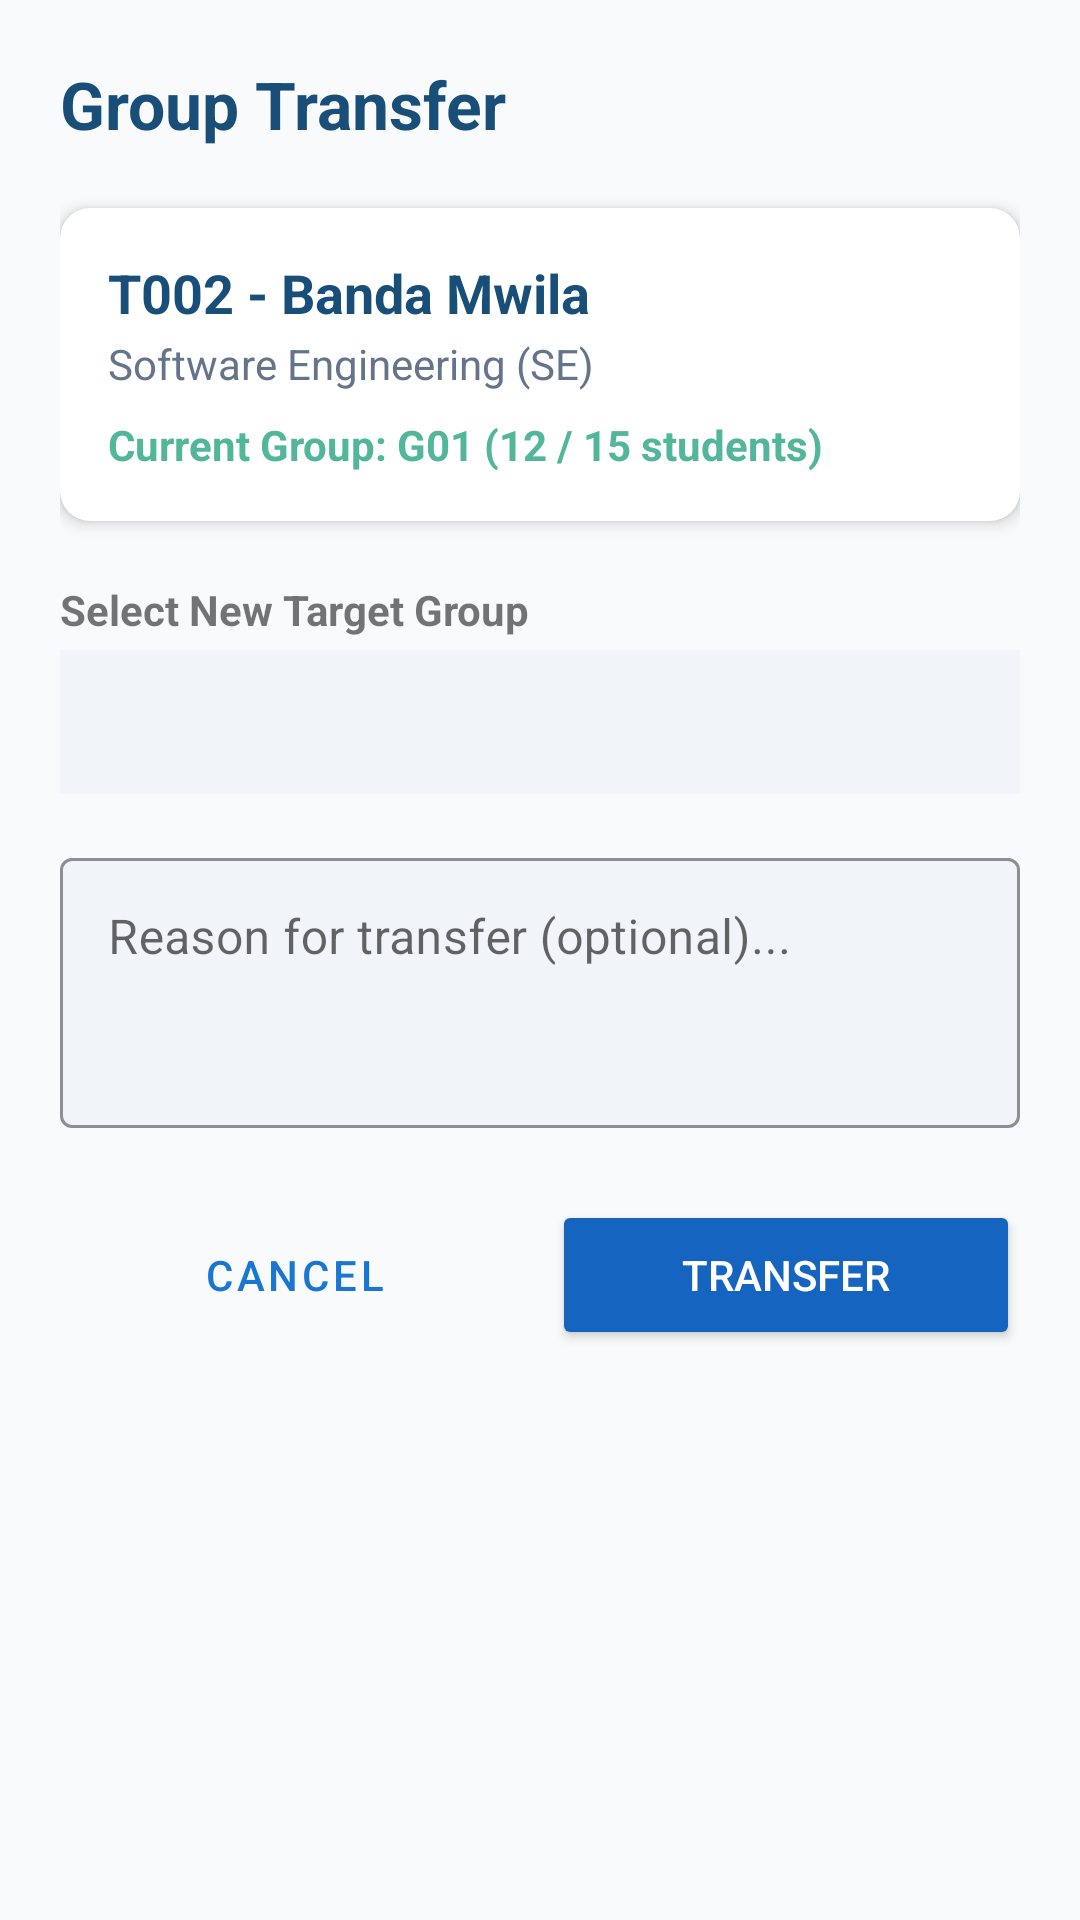

Write the Android layout XML for this screen, with the resource values it uses.
<!-- AndroidManifest.xml: application theme Theme.Forgotpassword -->
<!-- res/layout/activity_group_transfer.xml -->
<?xml version="1.0" encoding="utf-8"?>
<ScrollView xmlns:android="http://schemas.android.com/apk/res/android"
    xmlns:app="http://schemas.android.com/apk/res-auto"
    android:layout_width="match_parent"
    android:layout_height="match_parent"
    android:fillViewport="true"
    android:background="@color/background_light">

    <LinearLayout
        android:layout_width="match_parent"
        android:layout_height="wrap_content"
        android:orientation="vertical"
        android:padding="20dp">

        <TextView
            android:layout_width="wrap_content"
            android:layout_height="wrap_content"
            android:text="Group Transfer"
            android:textSize="22sp"
            android:textStyle="bold"
            android:textColor="@color/primary_dark"
            android:layout_marginBottom="20dp" />

        
        <com.google.android.material.card.MaterialCardView
            android:layout_width="match_parent"
            android:layout_height="wrap_content"
            android:layout_marginBottom="20dp"
            app:cardCornerRadius="10dp"
            app:cardElevation="3dp"
            app:cardBackgroundColor="#FFFFFF">

            <LinearLayout
                android:layout_width="match_parent"
                android:layout_height="wrap_content"
                android:orientation="vertical"
                android:padding="16dp">

                <TextView
                    android:id="@+id/tvTransferStudentName"
                    android:layout_width="wrap_content"
                    android:layout_height="wrap_content"
                    android:text="T002 - Banda Mwila"
                    android:textSize="18sp"
                    android:textStyle="bold"
                    android:textColor="@color/primary_dark" />

                <TextView
                    android:id="@+id/tvTransferProgramme"
                    android:layout_width="wrap_content"
                    android:layout_height="wrap_content"
                    android:text="Software Engineering (SE)"
                    android:textSize="14sp"
                    android:textColor="@color/text_secondary"
                    android:layout_marginTop="2dp" />

                <TextView
                    android:id="@+id/tvTransferCurrentGroup"
                    android:layout_width="wrap_content"
                    android:layout_height="wrap_content"
                    android:text="Current Group: G01 (12 / 15 students)"
                    android:textSize="14sp"
                    android:textStyle="bold"
                    android:textColor="@color/color_accent"
                    android:layout_marginTop="8dp" />

            </LinearLayout>
        </com.google.android.material.card.MaterialCardView>

        <TextView
            android:layout_width="wrap_content"
            android:layout_height="wrap_content"
            android:text="Select New Target Group"
            android:textStyle="bold"
            android:textSize="14sp"
            android:layout_marginBottom="4dp" />

        <Spinner
            android:id="@+id/spinnerNewGroup"
            android:layout_width="match_parent"
            android:layout_height="48dp"
            android:background="@color/text_field_bg"
            android:layout_marginBottom="16dp" />

        <com.google.android.material.textfield.TextInputLayout
            android:layout_width="match_parent"
            android:layout_height="wrap_content"
            android:layout_marginBottom="24dp"
            app:boxBackgroundMode="outline"
            app:boxBackgroundColor="@color/text_field_bg"
            app:boxStrokeColor="@color/primary"
            style="@style/Widget.MaterialComponents.TextInputLayout.OutlinedBox">

            <com.google.android.material.textfield.TextInputEditText
                android:id="@+id/etTransferReason"
                android:layout_width="match_parent"
                android:layout_height="90dp"
                android:gravity="top|start"
                android:hint="Reason for transfer (optional)..." />
        </com.google.android.material.textfield.TextInputLayout>

        <LinearLayout
            android:layout_width="match_parent"
            android:layout_height="wrap_content"
            android:orientation="horizontal">

            <Button
                android:id="@+id/btnTransferCancel"
                android:layout_width="0dp"
                android:layout_height="50dp"
                android:layout_weight="1"
                android:text="Cancel"
                style="@style/Widget.MaterialComponents.Button.OutlinedButton"
                android:layout_marginEnd="8dp" />

            <Button
                android:id="@+id/btnTransferSubmit"
                android:layout_width="0dp"
                android:layout_height="50dp"
                android:layout_weight="1"
                android:text="Transfer"
                android:backgroundTint="#1565C0"
                android:textColor="#FFFFFF" />
        </LinearLayout>

    </LinearLayout>
</ScrollView>
<!-- resources referenced by this layout -->
<resources>
  <color name="background_light">#F8FAFC</color>
  <color name="color_accent">#52B69A</color>
  <color name="primary">#1E6091</color>
  <color name="primary_dark">#184E77</color>
  <color name="text_field_bg">#F1F5F9</color>
  <color name="text_secondary">#64748B</color>
  <style name="Theme.Forgotpassword" parent="Theme.MaterialComponents.DayNight.NoActionBar">
          <item name="colorPrimary">#1976D2</item>
          <item name="colorPrimaryVariant">#1565C0</item>
          <item name="colorOnPrimary">#FFFFFF</item>
          <item name="colorSecondary">#1976D2</item>
          <item name="colorSecondaryVariant">#1565C0</item>
          <item name="colorOnSecondary">#FFFFFF</item>
          <item name="android:statusBarColor">#1976D2</item>
      </style>
</resources>
